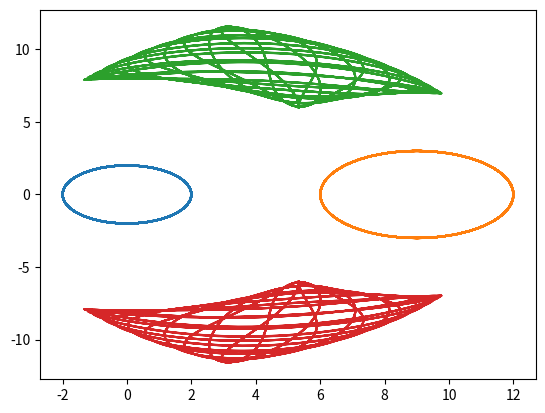

Here is the Python script that generated this plot:
# from FBL_libraries import FiveBarLinkage_lib_R07 as FBL_lib
import numpy as np
from math import floor
from matplotlib import pyplot as plt
from matplotlib import animation
# import matplotlib.patches as patches



'''
one function with a type argument? (e.g. standard, lissajous...)
    but then what would other args look like?

    (type, params) ??

should drive trace be a class?
    then have a method for each type of drive trace...
'''

class drive_trace():
    def __init__(self):
        return
    def circle(r,c,omega,n):
        drive = np.zeros([2,n])
        drive[0,:] = r*np.cos(omega * np.linspace(0,n-1,n))
        drive[1,:] = r*np.sin(omega * np.linspace(0,n-1,n))
        drive = drive + c
        return drive

def get_drive_trace(r,c,omega,n):
    drive = np.zeros([2,n])
    drive[0,:] = r*np.cos(omega * np.linspace(0,n-1,n))
    drive[1,:] = r*np.sin(omega * np.linspace(0,n-1,n))
    drive = drive + c
    return drive

def get_2ci_pos(drive1, drive2, r1, r2):
    '''
    2CI solver where centers of circles are given by the two drive arrays (size 2xn)
    http://www.ambrsoft.com/TrigoCalc/Circles2/circle2intersection/CircleCircleIntersection.htm
    '''

    d_sqrd = (drive1[0,:]-drive2[0,:])**2 + (drive1[1,:]-drive2[1,:])**2
    d = d_sqrd**0.5

    A = 1/4*((d+r1+r2)*(d+r1-r2)*(d-r1+r2)*(-d+r1+r2))**0.5

    var1 = (r1**2-r2**2)/2/d_sqrd
    var2 = 2*A/d_sqrd

    x = (drive1[0,:]+drive2[0,:])/2 + (drive2[0,:]-drive1[0,:])*var1 + (drive1[1,:]-drive2[1,:])*var2
    y = (drive1[1,:]+drive2[1,:])/2 + (drive2[1,:]-drive1[1,:])*var1 - (drive1[0,:]-drive2[0,:])*var2

    return np.array([x,y])

def get_2ci_neg(drive1, drive2, r1, r2):
    '''
    2CI solver where centers of circles are given by the two drive arrays (size 2xn)
    '''

    d_sqrd = (drive1[0,:]-drive2[0,:])**2 + (drive1[1,:]-drive2[1,:])**2
    d = d_sqrd**0.5

    A = 1/4*((d+r1+r2)*(d+r1-r2)*(d-r1+r2)*(-d+r1+r2))**0.5

    var1 = (r1**2-r2**2)/2/d_sqrd
    var2 = 2*A/d_sqrd

    x = (drive1[0,:]+drive2[0,:])/2 + (drive2[0,:]-drive1[0,:])*var1 - (drive1[1,:]-drive2[1,:])*var2
    y = (drive1[1,:]+drive2[1,:])/2 + (drive2[1,:]-drive1[1,:])*var1 + (drive1[0,:]-drive2[0,:])*var2

    return np.array([x,y])

def get_coupler_trace(drive, float, k, theta):
    '''
    for each timestep:
        - make a vector from drive point to float point
        - rotate by theta and scale by k
            - theta=0: k scales along the floating link
                - k=1: should return the float trace exactly
                - k=.5: halfway point of floating link
        - result is the coupler point
    '''

    link = float - drive # vector of link from driving joint to end effector

    # rotation matrix
    rot_mat = np.array([[np.cos(theta), -np.sin(theta)],[np.sin(theta), np.cos(theta)]])

    # first component is the rotated and scaled unit vector
    # second comopnent shifts so that vector starts at the drive points
    coupler_trace = k*np.dot(rot_mat,link) + drive

    return coupler_trace

def get_smear(trace, spin_center, omega):

    return smear

def get_spirograph(smear, spin_center, omega, num_lobes):
    n = smear.shape[1]
    angular_width = omega*n

    rot_mat = np.array([[np.cos(angular_width), -np.sin(angular_width)],[np.sin(angular_width), np.cos(angular_width)]])

    spirograph = []
    for lobe in range(num_lobes):
        smear = np.dot(rot_mat,smear)
        this_lobe = smear + spin_center
        spirograph.append(this_lobe)

    return spirograph


if __name__ == "__main__":


    test = 1

    if test == 1:
        n = 2000
        c = np.array([[0],[0]])
        drive1 = get_drive_trace(2,c,.12,n)

        c = np.array([[9],[0]])
        drive2 = get_drive_trace(3,c,.11,n)

        float_p = get_2ci_pos(drive1, drive2, 10,10)
        float_n = get_2ci_neg(drive1, drive2, 10,10)

        plt.plot(drive1[0,:],drive1[1,:])
        plt.plot(drive2[0,:],drive2[1,:])
        plt.plot(float_p[0,:],float_p[1,:])
        plt.plot(float_n[0,:],float_n[1,:])
        plt.show()
